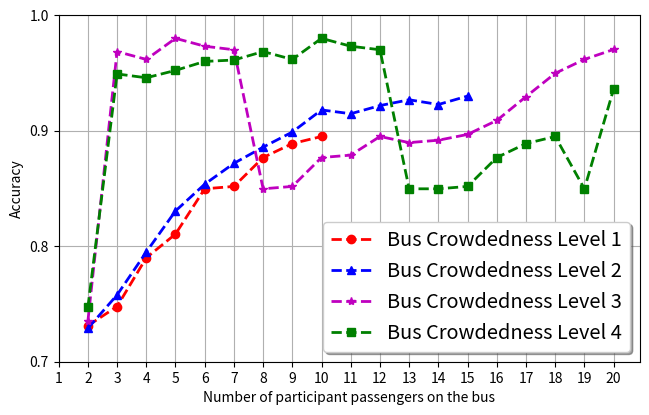

Generate this figure with matplotlib:
import matplotlib.pyplot as plt
import numpy as np

fig, ax = plt.subplots(figsize=(7.5, 4.5))

x = np.array([i for i in range(2, 21)])
x_1 = np.array([i for i in range(2, 11)])
x_2 = np.array([i for i in range(2, 16)])

o_1 = [0.72, 0.895]
o_2 = [0.73, 0.93]
o_3 = [0.735, 0.97]
o_4 = [0.747, 0.936]

y_1 = np.array([0.7312, 0.7478, 0.78998, 0.81052, 0.84971, 0.85177, 0.87679, 0.88887, 0.895])
y_2 = np.array(
    [0.7289, 0.7578, 0.79498, 0.83052, 0.85371, 0.87177, 0.88579, 0.89887, 0.918, 0.91471, 0.92177, 0.92679,
     0.9227, 0.93])
y_3 = np.array(
    [0.735, 0.96854, 0.96174, 0.97999, 0.97315, 0.97011, 0.84971, 0.85177, 0.87679, 0.87887, 0.895, 0.88971,
     0.89177, 0.89679, 0.908887, 0.9295, 0.94971, 0.96177, 0.97034])
y_4 = np.array(
    [0.747, 0.94917, 0.94583, 0.95222, 0.95999, 0.961213, 0.96854, 0.96174, 0.97999, 0.97315, 0.97011,0.84971,
     0.84971, 0.85177, 0.87679, 0.88887, 0.895, 0.84971, 0.936])
ax.plot(x_1, y_1, 'ro--', label='Bus Crowdedness Level 1', linewidth=2)
ax.plot(x_2, y_2, 'b^--', label='Bus Crowdedness Level 2', linewidth=2)
ax.plot(x, y_3, 'm*--', label='Bus Crowdedness Level 3', linewidth=2)
ax.plot(x, y_4, 'gs--', label='Bus Crowdedness Level 4', linewidth=2)
ax.set_yticks([0.7, 0.8, 0.9, 1.0])
ax.set_xticks([i for i in range(1, 21)])

ax.set(xlabel='Number of participant passengers on the bus', ylabel='Accuracy')
legend = ax.legend(shadow=True, fontsize='x-large')
ax.grid()
plt.show()
